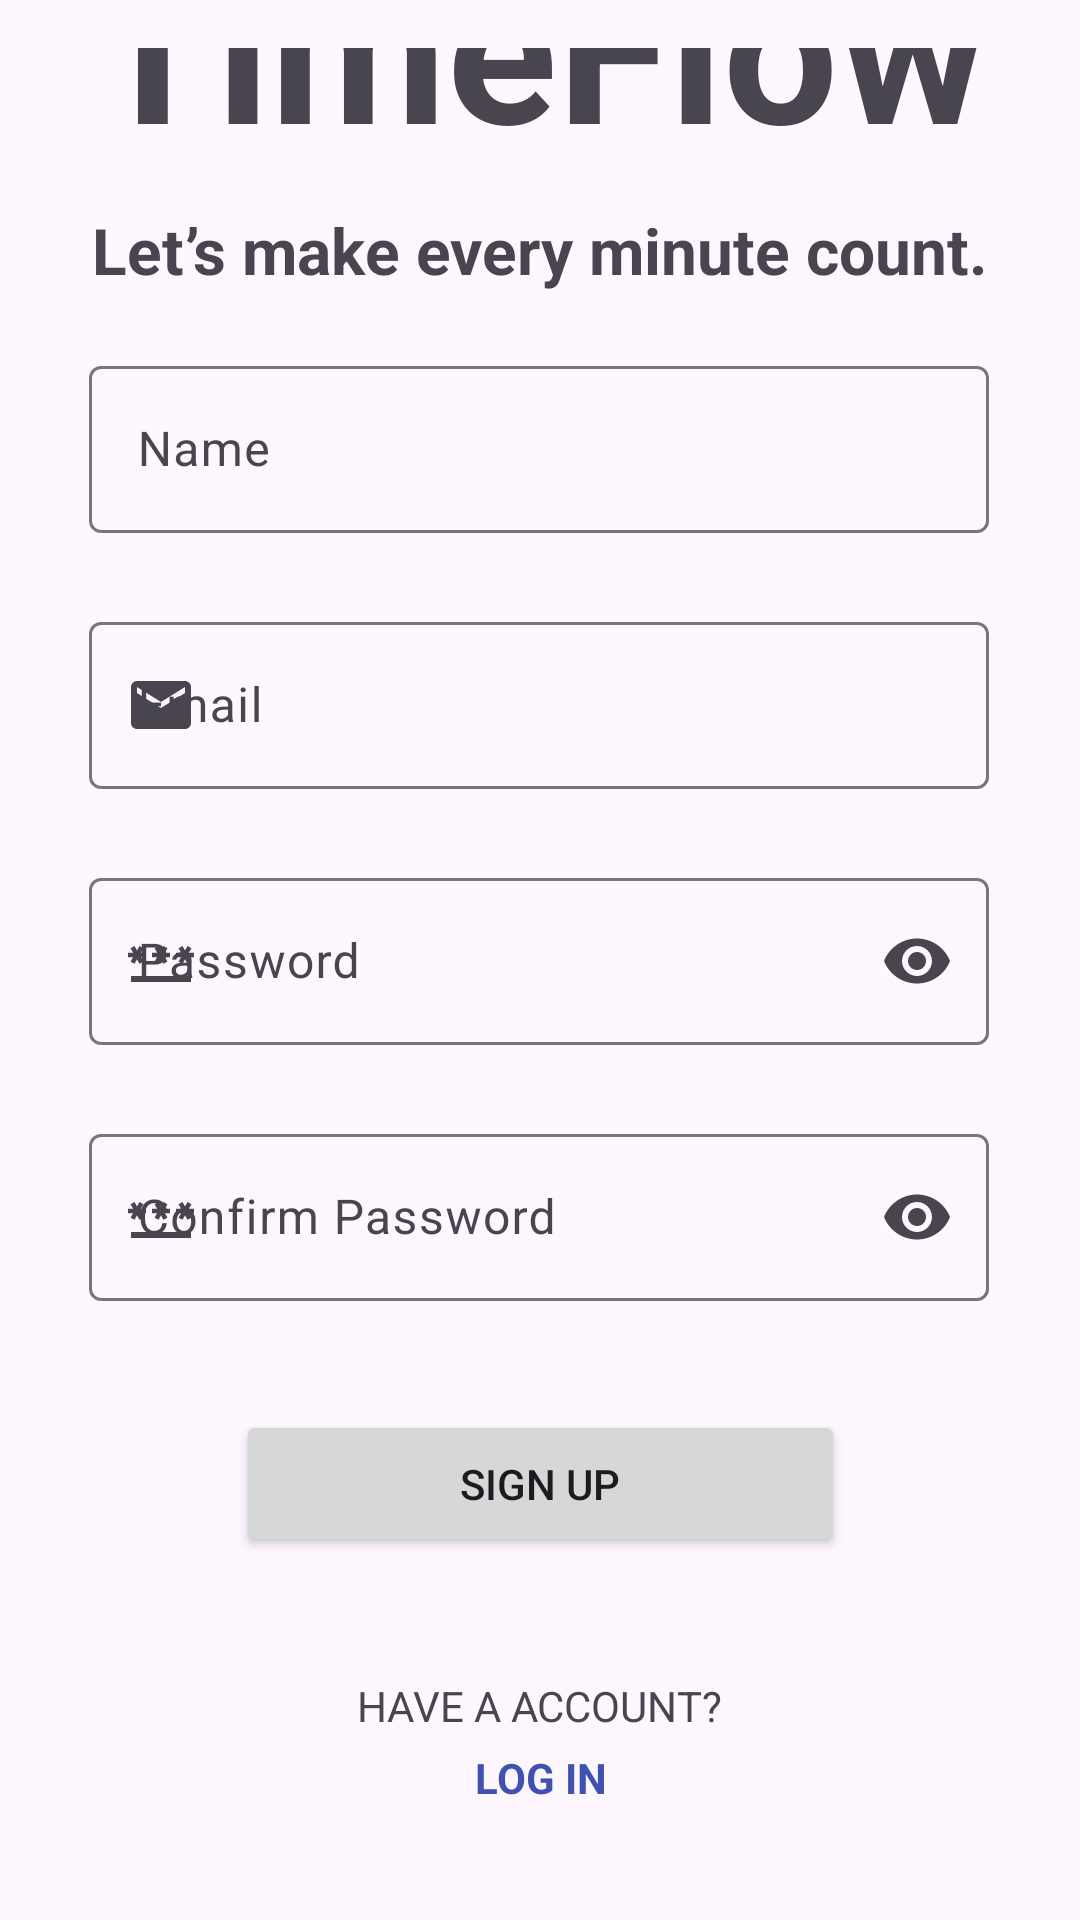

Produce the Android XML layout that renders to this screen, including the resource entries it uses.
<!-- AndroidManifest.xml: application theme Theme.OPSC7311_Sem2_2024 -->
<!-- res/layout/activity_sign_in.xml -->
<?xml version="1.0" encoding="utf-8"?>
<androidx.constraintlayout.widget.ConstraintLayout
    xmlns:android="http://schemas.android.com/apk/res/android"
    xmlns:app="http://schemas.android.com/apk/res-auto"
    xmlns:tools="http://schemas.android.com/tools"
    android:id="@+id/main"
    android:layout_width="match_parent"
    android:layout_height="match_parent"
    android:orientation="vertical"
    android:padding="16dp"
    tools:context=".LoginActivity">



    <TextView
        android:id="@+id/tvAppName"
        android:layout_width="300dp"
        android:layout_height="100dp"
        android:layout_gravity="center"
        android:autoSizeTextType="uniform"
        android:text="@string/appName"
        android:textAlignment="center"
        android:textStyle="bold"
        app:layout_constraintBottom_toTopOf="@+id/tvSlogan"
        app:layout_constraintEnd_toEndOf="parent"
        app:layout_constraintHorizontal_bias="0.493"
        app:layout_constraintStart_toStartOf="parent"
        app:layout_constraintTop_toTopOf="parent"
        app:layout_constraintVertical_bias="1.0" />

    <TextView
        android:id="@+id/tvSlogan"
        android:layout_width="300dp"
        android:layout_height="30dp"
        android:layout_gravity="center"
        android:autoSizeTextType="uniform"
        android:text="@string/slogan"
        android:textAlignment="center"
        android:textStyle="bold"
        app:layout_constraintBottom_toTopOf="@+id/tilName"
        app:layout_constraintEnd_toEndOf="parent"
        app:layout_constraintHorizontal_bias="0.493"
        app:layout_constraintStart_toStartOf="parent"
        app:layout_constraintTop_toTopOf="parent"
        app:layout_constraintVertical_bias="0.75" />

    <Button
        android:id="@+id/btnSignUp"
        android:layout_width="203dp"
        android:layout_height="49dp"
        android:layout_marginBottom="40dp"
        android:text="@string/sign_up"
        app:layout_constraintBottom_toTopOf="@+id/tvDontHaveAAccount"
        app:layout_constraintEnd_toEndOf="parent"
        app:layout_constraintStart_toStartOf="parent" />

    <TextView
        android:id="@+id/tvDontHaveAAccount"
        android:layout_width="222dp"
        android:layout_height="20dp"
        android:layout_gravity="center"
        android:layout_marginBottom="4dp"
        android:text="@string/have_a_account"
        android:textAlignment="center"
        app:layout_constraintBottom_toTopOf="@+id/tvLogin"
        app:layout_constraintEnd_toEndOf="parent"
        app:layout_constraintHorizontal_bias="0.496"
        app:layout_constraintStart_toStartOf="parent"
        tools:ignore="TextSizeCheck" />

    <TextView
        android:id="@+id/tvLogin"
        android:layout_width="111dp"
        android:layout_height="21dp"
        android:layout_gravity="center"
        android:layout_marginBottom="20dp"
        android:backgroundTint="#D3CBCB"
        android:text="@string/login"
        android:textAlignment="center"
        android:textColor="#3F51B5"
        android:textStyle="bold"
        app:layout_constraintBottom_toBottomOf="parent"
        app:layout_constraintEnd_toEndOf="parent"
        app:layout_constraintStart_toStartOf="parent"
        tools:ignore="TextSizeCheck" />

    <com.google.android.material.textfield.TextInputLayout
        android:id="@+id/tilName"
        style="@style/Widget.Material3.TextInputLayout.OutlinedBox"
        android:layout_width="300dp"
        android:layout_height="wrap_content"
        android:layout_marginBottom="4dp"
        android:hint="@string/name"
        app:endIconMode="clear_text"
        app:errorEnabled="true"
        app:errorIconDrawable="@drawable/error"
        app:layout_constraintBottom_toTopOf="@+id/tilEmail"
        app:layout_constraintEnd_toEndOf="parent"
        app:layout_constraintHorizontal_bias="0.493"
        app:layout_constraintStart_toStartOf="parent"
        app:startIconDrawable="@drawable/user">

        <com.google.android.material.textfield.TextInputEditText
            android:id="@+id/etName"
            android:layout_width="match_parent"
            android:layout_height="match_parent"
            android:inputType="text"
            android:maxLength="20"
            tools:ignore="TextContrastCheck" />
    </com.google.android.material.textfield.TextInputLayout>

    <com.google.android.material.textfield.TextInputLayout
        android:id="@+id/tilEmail"
        style="@style/Widget.Material3.TextInputLayout.OutlinedBox"
        android:layout_width="300dp"
        android:layout_height="wrap_content"
        android:layout_marginBottom="4dp"
        android:hint="@string/email"
        app:endIconMode="clear_text"
        app:errorEnabled="true"
        app:errorIconDrawable="@drawable/error"
        app:layout_constraintBottom_toTopOf="@+id/tilPassword"
        app:layout_constraintEnd_toEndOf="parent"
        app:layout_constraintHorizontal_bias="0.493"
        app:layout_constraintStart_toStartOf="parent"
        app:startIconDrawable="@drawable/email">

        <com.google.android.material.textfield.TextInputEditText
            android:id="@+id/etEmail"
            android:layout_width="match_parent"
            android:layout_height="match_parent"
            tools:ignore="TextContrastCheck" />
    </com.google.android.material.textfield.TextInputLayout>

    <com.google.android.material.textfield.TextInputLayout
        android:id="@+id/tilPassword"
        style="@style/Widget.Material3.TextInputLayout.OutlinedBox"
        android:layout_width="300dp"
        android:layout_height="wrap_content"
        android:layout_marginBottom="4dp"
        android:hint="@string/password"
        app:endIconMode="password_toggle"
        app:errorEnabled="true"
        app:errorIconDrawable="@drawable/error"
        app:layout_constraintBottom_toTopOf="@+id/tilPasswordConfirm"
        app:layout_constraintEnd_toEndOf="parent"
        app:layout_constraintHorizontal_bias="0.493"
        app:layout_constraintStart_toStartOf="parent"
        app:startIconDrawable="@drawable/password">

        <com.google.android.material.textfield.TextInputEditText
            android:id="@+id/etPassword"
            android:layout_width="match_parent"
            android:layout_height="match_parent"
            android:inputType="textPassword"
            tools:ignore="TextContrastCheck" />
    </com.google.android.material.textfield.TextInputLayout>

    <com.google.android.material.textfield.TextInputLayout
        android:id="@+id/tilPasswordConfirm"
        style="@style/Widget.Material3.TextInputLayout.OutlinedBox"
        android:layout_width="300dp"
        android:layout_height="wrap_content"
        android:layout_marginBottom="16dp"
        android:hint="@string/confirm_password"
        app:endIconMode="password_toggle"
        app:errorEnabled="true"
        app:errorIconDrawable="@drawable/error"
        app:layout_constraintBottom_toTopOf="@+id/btnSignUp"
        app:layout_constraintEnd_toEndOf="parent"
        app:layout_constraintHorizontal_bias="0.493"
        app:layout_constraintStart_toStartOf="parent"
        app:startIconDrawable="@drawable/password">

        <com.google.android.material.textfield.TextInputEditText
            android:id="@+id/etPasswordConfirm"
            android:layout_width="match_parent"
            android:layout_height="match_parent"
            android:inputType="textPassword"
            tools:ignore="TextContrastCheck" />
    </com.google.android.material.textfield.TextInputLayout>


</androidx.constraintlayout.widget.ConstraintLayout>
<!-- resources referenced by this layout -->
<resources>
  <!-- drawable email (drawable) -->
  <vector xmlns:android="http://schemas.android.com/apk/res/android" android:height="24dp" android:tint="#8D8D8D" android:viewportHeight="24" android:viewportWidth="24" android:width="24dp">
        
      <path android:fillColor="@android:color/white" android:pathData="M20,4L4,4c-1.1,0 -1.99,0.9 -1.99,2L2,18c0,1.1 0.9,2 2,2h16c1.1,0 2,-0.9 2,-2L22,6c0,-1.1 -0.9,-2 -2,-2zM20,8l-8,5 -8,-5L4,6l8,5 8,-5v2z"/>
      
  </vector>
  <!-- drawable error (drawable) -->
  <vector xmlns:android="http://schemas.android.com/apk/res/android" android:height="24dp" android:tint="#8D8D8D" android:viewportHeight="24" android:viewportWidth="24" android:width="24dp">
        
      <path android:fillColor="@android:color/white" android:pathData="M12,2C6.48,2 2,6.48 2,12s4.48,10 10,10 10,-4.48 10,-10S17.52,2 12,2zM13,17h-2v-2h2v2zM13,13h-2L11,7h2v6z"/>
      
  </vector>
  <!-- drawable password (drawable) -->
  <vector xmlns:android="http://schemas.android.com/apk/res/android" android:height="24dp" android:tint="#8D8D8D" android:viewportHeight="24" android:viewportWidth="24" android:width="24dp">
        
      <path android:fillColor="@android:color/white" android:pathData="M2,17h20v2H2V17zM3.15,12.95L4,11.47l0.85,1.48l1.3,-0.75L5.3,10.72H7v-1.5H5.3l0.85,-1.47L4.85,7L4,8.47L3.15,7l-1.3,0.75L2.7,9.22H1v1.5h1.7L1.85,12.2L3.15,12.95zM9.85,12.2l1.3,0.75L12,11.47l0.85,1.48l1.3,-0.75l-0.85,-1.48H15v-1.5h-1.7l0.85,-1.47L12.85,7L12,8.47L11.15,7l-1.3,0.75l0.85,1.47H9v1.5h1.7L9.85,12.2zM23,9.22h-1.7l0.85,-1.47L20.85,7L20,8.47L19.15,7l-1.3,0.75l0.85,1.47H17v1.5h1.7l-0.85,1.48l1.3,0.75L20,11.47l0.85,1.48l1.3,-0.75l-0.85,-1.48H23V9.22z"/>
      
  </vector>
  <string name="appName">TimeFlow</string>
  <string name="confirm_password">Confirm Password</string>
  <string name="email">Email</string>
  <string name="have_a_account">HAVE A ACCOUNT?</string>
  <string name="login">LOG IN</string>
  <string name="name">Name</string>
  <string name="password">Password</string>
  <string name="sign_up">Sign up</string>
  <string name="slogan">Let’s make every minute count.</string>
  <style name="Theme.OPSC7311_Sem2_2024" parent="Base.Theme.OPSC7311_Sem2_2024" />
  <style name="Base.Theme.OPSC7311_Sem2_2024" parent="Theme.Material3.DayNight.NoActionBar">
          
          <item name="colorPrimary">@color/purple</item>
          <item name="colorPrimaryVariant">@color/purple</item>
          <item name="android:statusBarColor">@color/purple</item>
      </style>
  <color name="purple">#673AB7</color>
</resources>
